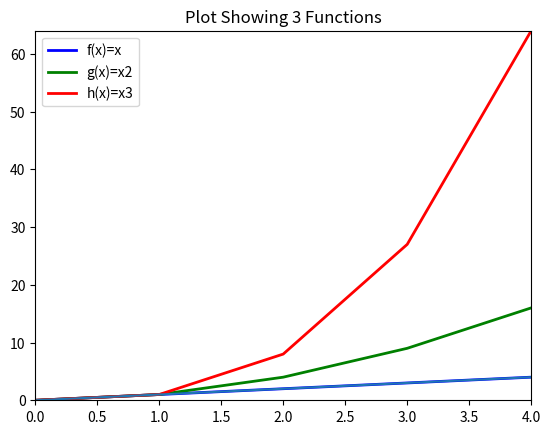

Generate this figure with matplotlib:
'''
A program that plots the functions f(x)=x, g(x)=x2 and h(x)=x3 in the range [0, 4] on the one set of axes.
'''

#Author: Jon Ishaque

#imports
import matplotlib.pyplot as plt
import numpy as np 

#create f(x)=x arrays
#x inputs for funciton range 0 - 4
#Range function includes starts at first parameter and upto but not including 2nd parameter -(numpy.arange — NumPy v1.20 Manual, 2021)

#create f(x)=x
xPoints =np.array(range(0,5)) # x array is the same for the 3 functions.
yPoints_f = xPoints 

#create g(x)=x2 - 'g'
yPoints_g = xPoints * xPoints

#create h(x)=x3 - 'h'
yPoints_h = xPoints * xPoints * xPoints

#create plotss with labels for legend and defined colors, labels and defined width.

#plot function f
plt.plot(xPoints,yPoints_f, label="f(x)=x", color='blue', linewidth = 2)

#plot function g
plt.plot(xPoints,yPoints_g, label="g(x)=x2", color='green', linewidth = 2)


#plot function h
plt.plot(xPoints,yPoints_h, label="h(x)=x3", color='red', linewidth = 2 )

#add legend with best location
plt.legend(loc="best")

#add a title
plt.title(label="Plot Showing 3 Functions")
#add label to y axis
plt.ylabel=("Y axis")
#add label to x axis
plt.xlabel=("X axis")
#show the plot

plt.plot(range(5))

#xaxes up to 4
plt.xlim(0, 4)
#y axes max should be up to 64
plt.ylim(0, 64)


#show the plot
#plt.show()

#save the plot
plt.savefig("Three_functions.png")